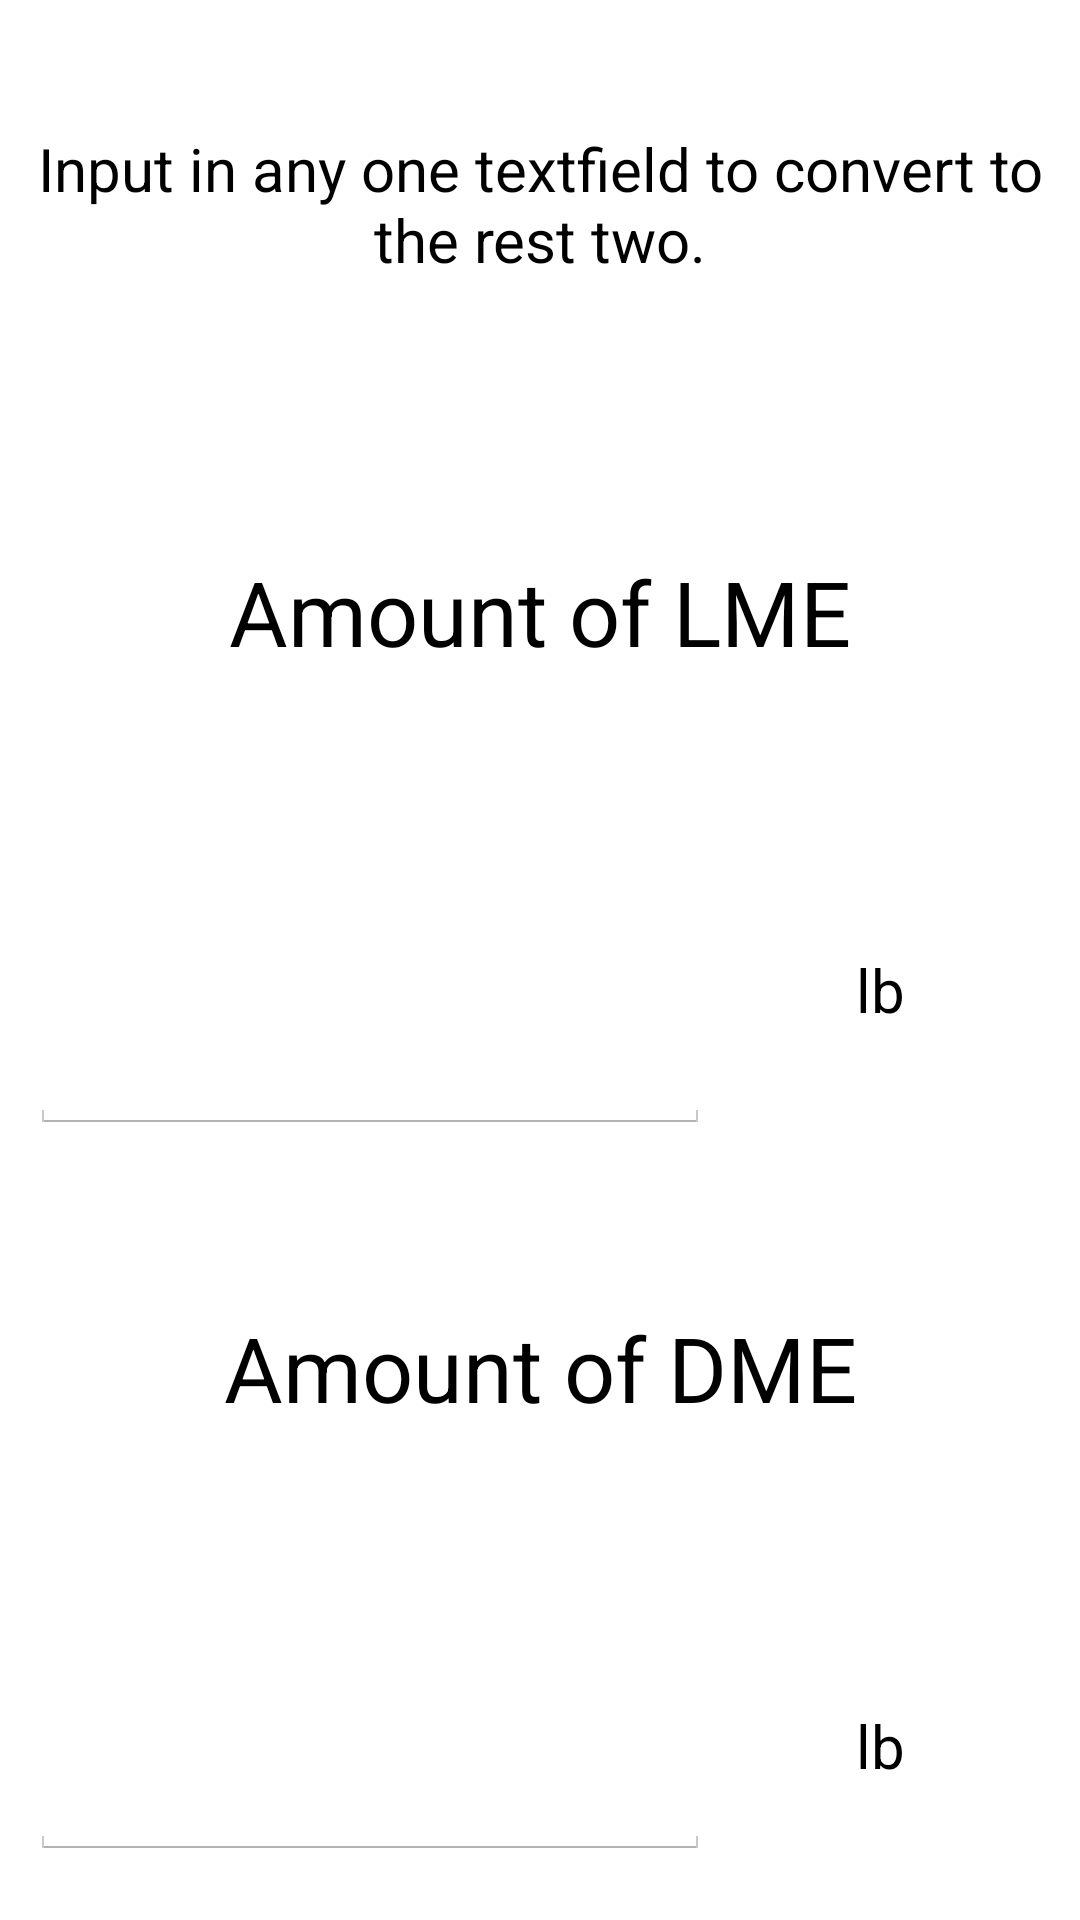

Android layout source for this screen:
<!-- AndroidManifest.xml: application theme AppTheme -->
<!-- res/layout/dl_convertor_layout.xml -->
<?xml version="1.0" encoding="utf-8"?>
<LinearLayout xmlns:android="http://schemas.android.com/apk/res/android"
    android:orientation="vertical"
    style="@style/layout_full">

    
    <TextView
        style="@style/layout_vertical"
        android:layout_weight="1"
        android:textSize="20sp"
        android:textAppearance="?android:attr/textAppearanceLarge"
        android:text="Input in any one textfield to convert to the rest two."
        android:id="@+id/explanationTV"
        android:gravity="center"
        android:layout_margin="10dp"/>


    
    <TextView
        style="@style/layout_vertical"
        android:layout_weight="1"
        android:textSize="30sp"
        android:textAppearance="?android:attr/textAppearanceLarge"
        android:text="@string/lme_amount"
        android:id="@+id/lMEAmountTV"
        android:gravity="center"
        android:layout_margin="10dp"/>

    
    <LinearLayout
        android:orientation="horizontal"
        style="@style/layout_vertical"
        android:layout_weight="1">

        <EditText
            style="@style/layout_horizontal"
            android:layout_weight="2"
            android:gravity="center"
            android:ems="10"
            android:id="@+id/lMEAmountET"
            android:text=""
            android:layout_marginTop="10dp"
            android:layout_marginBottom="10dp"
            android:layout_marginLeft="10dp"/>

        <TextView
            style="@style/layout_horizontal"
            android:layout_weight="1"
            android:textSize="20sp"
            android:textAppearance="?android:attr/textAppearanceLarge"
            android:text="lb"
            android:id="@+id/lBUnitTV2"
            android:gravity="center"
            android:layout_marginTop="10dp"
            android:layout_marginBottom="10dp"
            android:layout_marginRight="10dp"/>

    </LinearLayout>


    
    <TextView
        style="@style/layout_vertical"
        android:layout_weight="1"
        android:textSize="30sp"
        android:textAppearance="?android:attr/textAppearanceLarge"
        android:text="@string/dme_amount"
        android:id="@+id/dMEAmountTV"
        android:gravity="center"
        android:layout_margin="10dp"/>

    
    <LinearLayout
        android:orientation="horizontal"
        style="@style/layout_vertical"
        android:layout_weight="1">

        <EditText
            style="@style/layout_horizontal"
            android:layout_weight="2"
            android:gravity="center"
            android:ems="10"
            android:id="@+id/dMEAmountET"
            android:layout_gravity="center_horizontal"
            android:text=""
            android:layout_marginTop="10dp"
            android:layout_marginBottom="10dp"
            android:layout_marginLeft="10dp"/>

        <TextView
            style="@style/layout_horizontal"
            android:layout_weight="1"
            android:textSize="20sp"
            android:textAppearance="?android:attr/textAppearanceLarge"
            android:text="lb"
            android:id="@+id/lBUnitTV3"
            android:gravity="center"
            android:layout_marginTop="10dp"
            android:layout_marginBottom="10dp"
            android:layout_marginRight="10dp"/>

    </LinearLayout>


</LinearLayout>
<!-- resources referenced by this layout -->
<resources>
  <string name="dme_amount">Amount of DME</string>
  <string name="lme_amount">Amount of LME</string>
  <style name="layout_full">
          <item name="android:layout_width">fill_parent</item>
          <item name="android:layout_height">fill_parent</item>
      </style>
  <style name="layout_horizontal" parent="layout_full">
          <item name="android:layout_width">0px</item>
      </style>
  <style name="layout_vertical" parent="layout_full">
          <item name="android:layout_height">0px</item>
      </style>
  <style name="AppTheme" parent="android:Theme.Holo.Light.DarkActionBar">
          
          <item name="android:colorBackground">@color/background_holo_light_brew</item>
      </style>
  <color name="background_holo_light_brew">#fdf5dc</color>
</resources>
